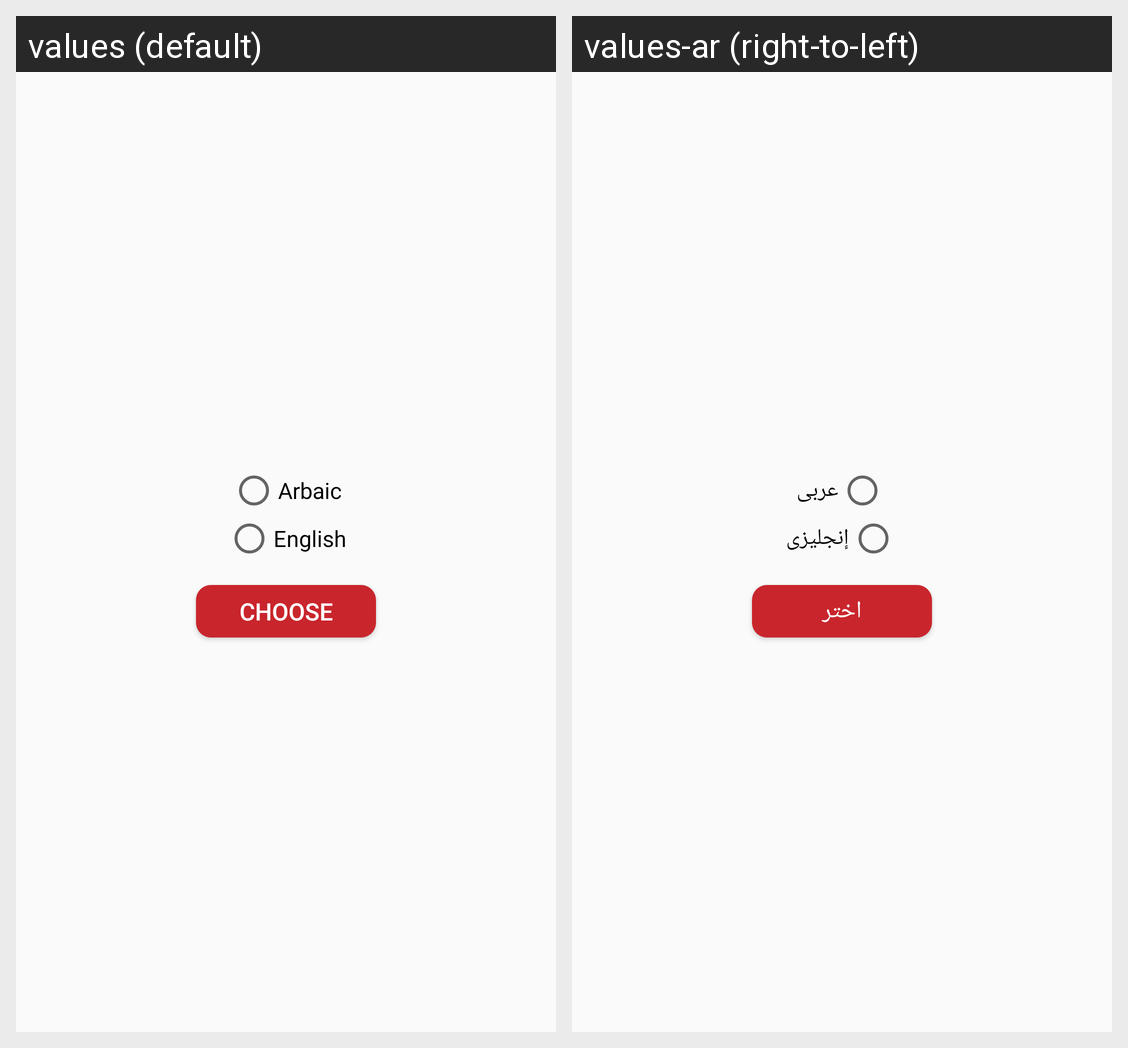

The same Android screen rendered under two of its app's locales, left to right. List the strings drawn on it with the default value and each locale's translation.
Android screen res/layout/language.xml rendered under 2 locales, left to right: values (default), values-ar (right-to-left). Device: Nexus 5 (rendered at 1080×1920; each locale shown at half size, 540×960, under a caption strip naming it); theme AppTheme.
Strings drawn on this screen, with the default value and each locale's value (text and hints the layout hard-codes, and strings that could not be matched under every locale, appear in the picture but are not listed):

language1
  values: Arbaic
  values-ar: عربى

language2
  values: English
  values-ar: إنجليزى

choose
  values: choose
  values-ar: اختر
